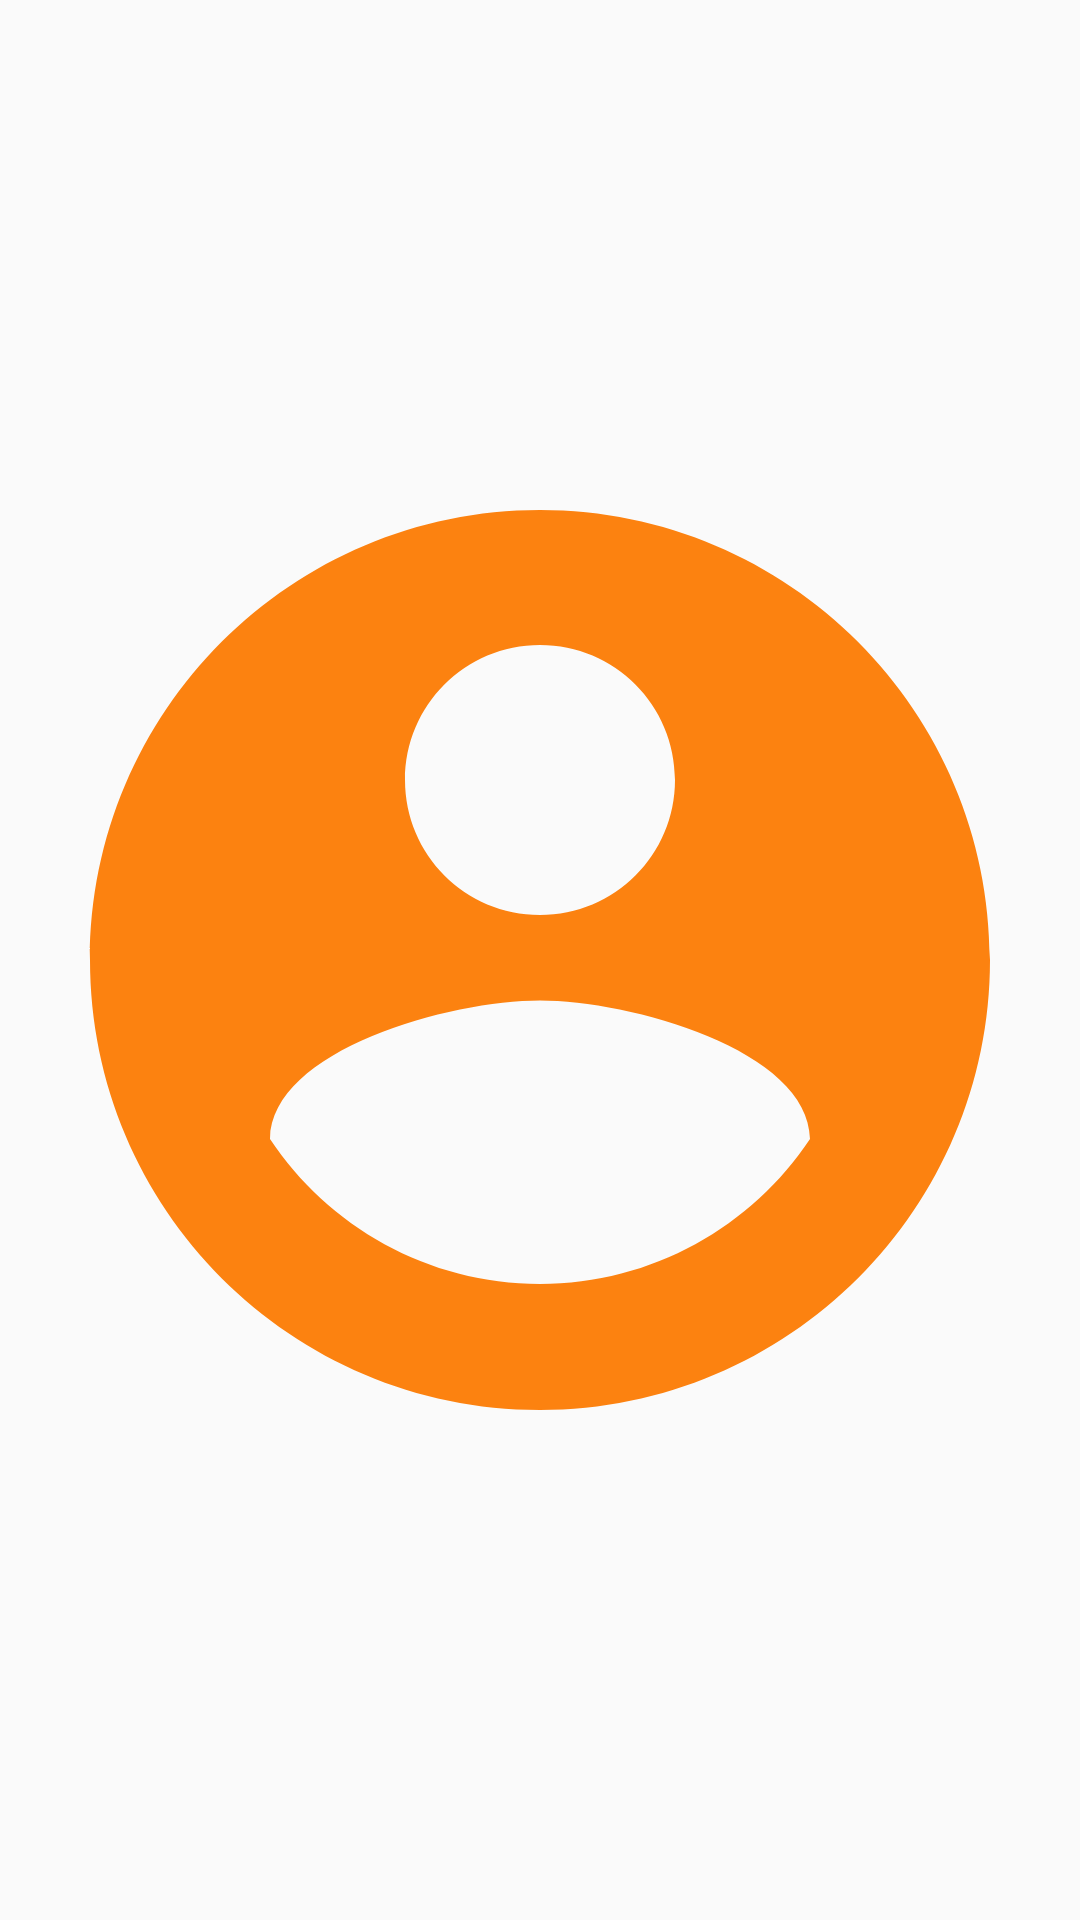

Produce the Android XML layout that renders to this screen, including the resource entries it uses.
<!-- AndroidManifest.xml: application theme AppTheme -->
<!-- res/layout/current_user.xml -->
<?xml version="1.0" encoding="utf-8"?>
<RelativeLayout xmlns:android="http://schemas.android.com/apk/res/android"
    android:layout_width="match_parent"
    android:layout_height="match_parent">
    <ImageView
        android:layout_width="match_parent"
        android:layout_height="match_parent"
        android:src="@drawable/ic_profile" />
</RelativeLayout>
<!-- resources referenced by this layout -->
<resources>
  <!-- drawable ic_profile (drawable) -->
  <vector xmlns:android="http://schemas.android.com/apk/res/android"
      android:width="48dp"
      android:height="48dp"
      android:viewportWidth="24.0"
      android:viewportHeight="24.0">
      <path
          android:fillColor="@color/colorAccent"
          android:pathData="M12,2C6.48,2 2,6.48 2,12s4.48,10 10,10 10,-4.48 10,-10S17.52,2 12,2zM12,5c1.66,0 3,1.34 3,3s-1.34,3 -3,3 -3,-1.34 -3,-3 1.34,-3 3,-3zM12,19.2c-2.5,0 -4.71,-1.28 -6,-3.22 0.03,-1.99 4,-3.08 6,-3.08 1.99,0 5.97,1.09 6,3.08 -1.29,1.94 -3.5,3.22 -6,3.22z" />
  </vector>
  <style name="AppTheme" parent="Theme.AppCompat.Light.DarkActionBar">
          
          <item name="colorPrimary">@color/colorPrimary</item>
          <item name="colorPrimaryDark">@color/colorPrimaryDark</item>
          <item name="colorAccent">@color/colorAccent</item>
      </style>
  <color name="colorAccent">#fc8210</color>
  <color name="colorPrimary">#00324C</color>
  <color name="colorPrimaryDark">#002335</color>
</resources>
